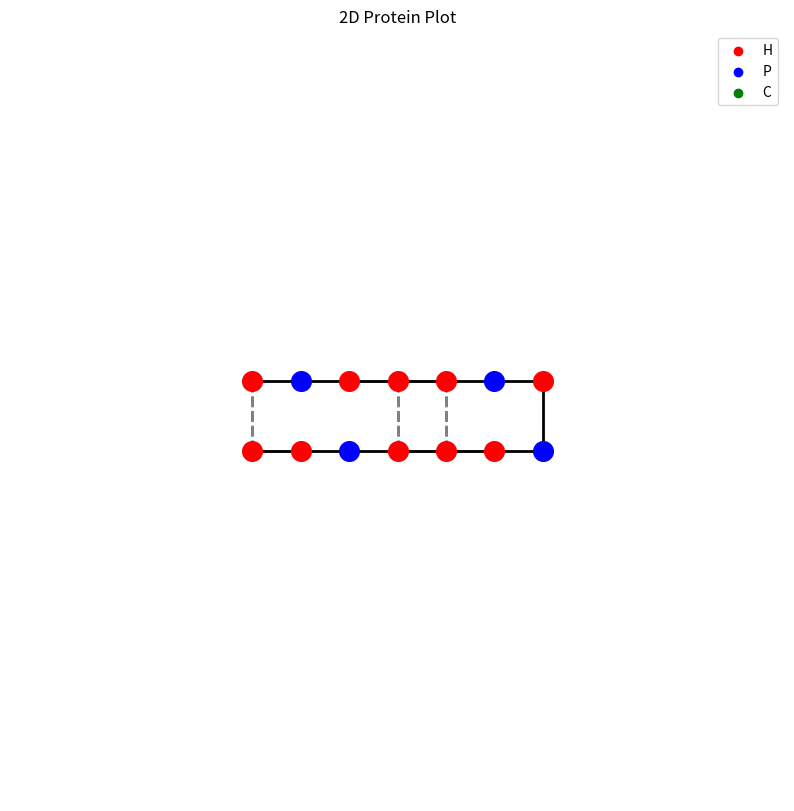

This chart was generated by the following Python code:
import csv
import matplotlib.pyplot as plt
import numpy as np

class Protein():
    def __init__(self, protein_sequence, function):
        self.protein_sequence = protein_sequence
        self._add_folding_structure(function)

    def _add_folding_structure(self, function):
        self.protein_structure = function(self.protein_sequence)

        self.protein_grid = Grid(self.protein_sequence, self.protein_structure)
        self.protein_rating = Rating(self.protein_sequence, self.protein_structure, self.protein_grid.grid)

    def output_csv(self):
        with open('output.csv', 'w', newline = '') as csvfile:
            writer = csv.writer(csvfile)
            writer.writerow(['amino', 'fold'])
            for amino, direction in zip(self.protein_sequence, self.protein_structure):
                writer.writerow([amino, direction])
            writer.writerow(['score', self.protein_rating.score])

class Grid():
    def __init__(self, protein_sequence, protein_structure):

        self.protein_sequence = protein_sequence
        self.protein_structure = protein_structure

        # Create 2D array with length 2 times sequence length plus 2 buffer
        self.grid_size = 2 * len(self.protein_sequence) + 2

        self._initialize_grid()
        self._add_structure_to_grid()

    def _initialize_grid(self):
        self.grid = []
        for _ in range(self.grid_size):
            column = []
            for _ in range(self.grid_size):
                column.append(0)
            self.grid.append(column)

    def _add_structure_to_grid(self):
        # Define starting point to be in center
        self.x_coord = self.grid_size // 2
        self.y_coord = self.grid_size // 2

        # Add points to grid
        for i in range(len(self.protein_sequence)):
            self.grid[self.y_coord][self.x_coord] = self.protein_sequence[i]
            self._update_position(self.protein_structure[i]) 

    def _update_position(self, direction):
        if direction == 1:
            self.x_coord += 1
        elif direction == -1:
            self.x_coord -= 1
        elif direction == 2:
            self.y_coord -= 1
        elif direction == -2:
            self.y_coord += 1
    
    def get_grid(self):
        for i in range(self.grid_size):
            print(self.grid[i])

class Rating():
    def __init__(self, protein_sequence, protein_structure, grid):
        self.protein_sequence = protein_sequence
        self.protein_structure = protein_structure
        self.grid = grid

        self.score = 0

        self._count_adjacent()
        self._correction_to_rating()

    def _count_adjacent(self):
        rows = len(self.grid)
        cols = len(self.grid[0])

        for row in range(rows):
            for col in range(cols):
                if col < cols - 1 and self.grid[row][col] == "C" and self.grid[row][col + 1] == "C":
                    self.score -= 5
                elif col < cols - 1 and (self.grid[row][col] in ["H", "C"]) and (self.grid[row][col + 1] in ["H", "C"]):
                    self.score -= 1
                if row < rows - 1 and self.grid[row][col] == "C" and self.grid[row + 1][col] == "C":
                    self.score -= 5
                elif row < rows - 1 and (self.grid[row][col] in ["H", "C"]) and (self.grid[row + 1][col] in ["H", "C"]):
                    self.score -= 1

    def _correction_to_rating(self):
        for i in range(1, len(self.protein_sequence)):
            current_amino = self.protein_sequence[i]
            previous_amino = self.protein_sequence[i - 1]

            if current_amino == "H":
                if previous_amino in ["H", "C"]:
                    self.score += 1

            elif current_amino == "C":
                if previous_amino == "H":
                    self.score += 1
                elif previous_amino == "C":
                    self.score += 5

    def get_rating(self):
        print(self.score)

class Plot():
    def __init__(self, protein: Protein):
        self.protein_sequence = protein.protein_sequence
        self.protein_structure = protein.protein_structure

        self._assign_coordinates()

    def _assign_coordinates(self):
        self.coordinates = {}
        self.coordinates_list = []
        self.x_coord = 0 
        self.y_coord = 0

        for i in range(len(self.protein_sequence)):
            self.coordinates[(self.x_coord, self.y_coord)] = self.protein_sequence[i]
            self.coordinates_list.append((self.x_coord, self.y_coord))
            self._update_position_plot(self.protein_structure[i])

    def _update_position_plot(self, direction):
        if direction == 1:
            self.x_coord += 1
        elif direction == -1:
            self.x_coord -= 1
        elif direction == 2:
            self.y_coord += 1
        elif direction == -2:
            self.y_coord -= 1
    
    def plot_structure(self):
        plt.figure(figsize = (10, 10))

        color_map = {'H' : 'red', 'P' : 'blue', 'C' : 'green'}

        x_coords = [x[0] for x in self.coordinates]
        y_coords = [y[1] for y in self.coordinates]
        
        x_min, x_max = min(x_coords), max(x_coords)
        y_min, y_max = min(y_coords), max(y_coords)

        # Set limits and distance between amino acids
        plt.xlim(x_min + 5, x_max + 5)
        plt.ylim(y_min + 5, y_max + 5)
        plt.xticks(np.arange(x_min - 5, x_max + 5, 1))
        plt.yticks(np.arange(y_min - 5, y_max + 5, 1))

        # Plot amino acids as dots
        for i, (x, y) in enumerate(self.coordinates):
            amino_type = self.protein_sequence[i]
            plt.scatter(x, y, color = color_map[amino_type], s = 200, zorder = 3)

        # Plot sequential connections
        for i in range(len(self.coordinates) - 1):
            x_prev, y_prev = self.coordinates_list[i]
            x_next, y_next = self.coordinates_list[i + 1]
            plt.plot([x_prev, x_next], [y_prev, y_next], color = 'black', linestyle ='-', linewidth = 2, zorder= 2)

        # Plot polar bonds
        for self.x_polar, self.y_polar in self.coordinates:
            if (self.coordinates[self.x_polar, self.y_polar] != 'P'):
                if (self.x_polar - 1, self.y_polar) in self.coordinates:
                    if self._check_neighbour(-1):
                        plt.plot([self.x_polar, self.x_polar - 1], [self.y_polar, self.y_polar], color = 'grey', linestyle = '--', linewidth = 2, zorder = 1)
                if (self.x_polar + 1, self.y_polar) in self.coordinates:        
                    if self._check_neighbour(1):
                        plt.plot([self.x_polar, self.x_polar + 1], [self.y_polar, self.y_polar], color = 'grey', linestyle = '--', linewidth = 2, zorder = 1)
                if (self.x_polar, self.y_polar - 1) in self.coordinates:        
                    if self._check_neighbour(-2):
                        plt.plot([self.x_polar, self.x_polar], [self.y_polar, self.y_polar - 1], color = 'grey', linestyle = '--', linewidth = 2, zorder = 1)
                if (self.x_polar, self.y_polar + 1) in self.coordinates:        
                    if self._check_neighbour(2):
                        plt.plot([self.x_polar, self.x_polar], [self.y_polar, self.y_polar + 1], color = 'grey', linestyle = '--', linewidth = 2, zorder = 1)
            
        # Dummy plot for legend
        for amino_type, colour in color_map.items():
           plt.scatter([], [], color=colour, label = amino_type)

        plt.title('2D Protein Plot')
        plt.legend(loc = 'best')
        plt.axis('off')
        plt.show()

    def _check_neighbour(self, direction):
        if direction == -1:
            amino_1 = self.coordinates[self.x_polar, self.y_polar]
            amino_2 = self.coordinates[self.x_polar - 1, self.y_polar]
            return self._check_pair(amino_1, amino_2)
        elif direction == 1:
            amino_1 = self.coordinates[self.x_polar, self.y_polar]
            amino_2 = self.coordinates[self.x_polar + 1, self.y_polar]
            return self._check_pair(amino_1, amino_2)
        if direction == -2:
            amino_1 = self.coordinates[self.x_polar, self.y_polar]
            amino_2 = self.coordinates[self.x_polar, self.y_polar - 1]
            return self._check_pair(amino_1, amino_2)
        if direction == 2:
            amino_1 = self.coordinates[self.x_polar, self.y_polar]
            amino_2 = self.coordinates[self.x_polar, self.y_polar + 1]
            return self._check_pair(amino_1, amino_2)

    def _check_pair(self, amino_1, amino_2):
        if amino_2 in ['H', 'C']:
            return True

    def get_coordinates(self):
        print(self.coordinates)

def two_strings_fold(protein_sequence):
    sequence_list = []
    protein_length = len(protein_sequence)
    for i in range(protein_length):
        if i < (protein_length // 2 - 1):
            sequence_list.append(1)
        elif i == (protein_length // 2 - 1):
            sequence_list.append(2)
        elif i == (protein_length - 1):
            sequence_list.append(0)
        else:
            sequence_list.append(-1)
    return sequence_list

# def main(protein_sequence, function):
    # protein = Protein(protein_sequence)
    # protein.add_folding_structure(function)
    # protein.protein_grid.get_grid()
    # protein.protein_rating.get_rating()
    # protein.output_csv()

if __name__ == "__main__":
    protein_sequence = "HHPHHHPHPHHHPH"
    # main(protein_sequence, two_strings_fold)
    protein = Protein(protein_sequence, two_strings_fold)
    plot = Plot(protein)
    plot.get_coordinates()
    plot.plot_structure()
